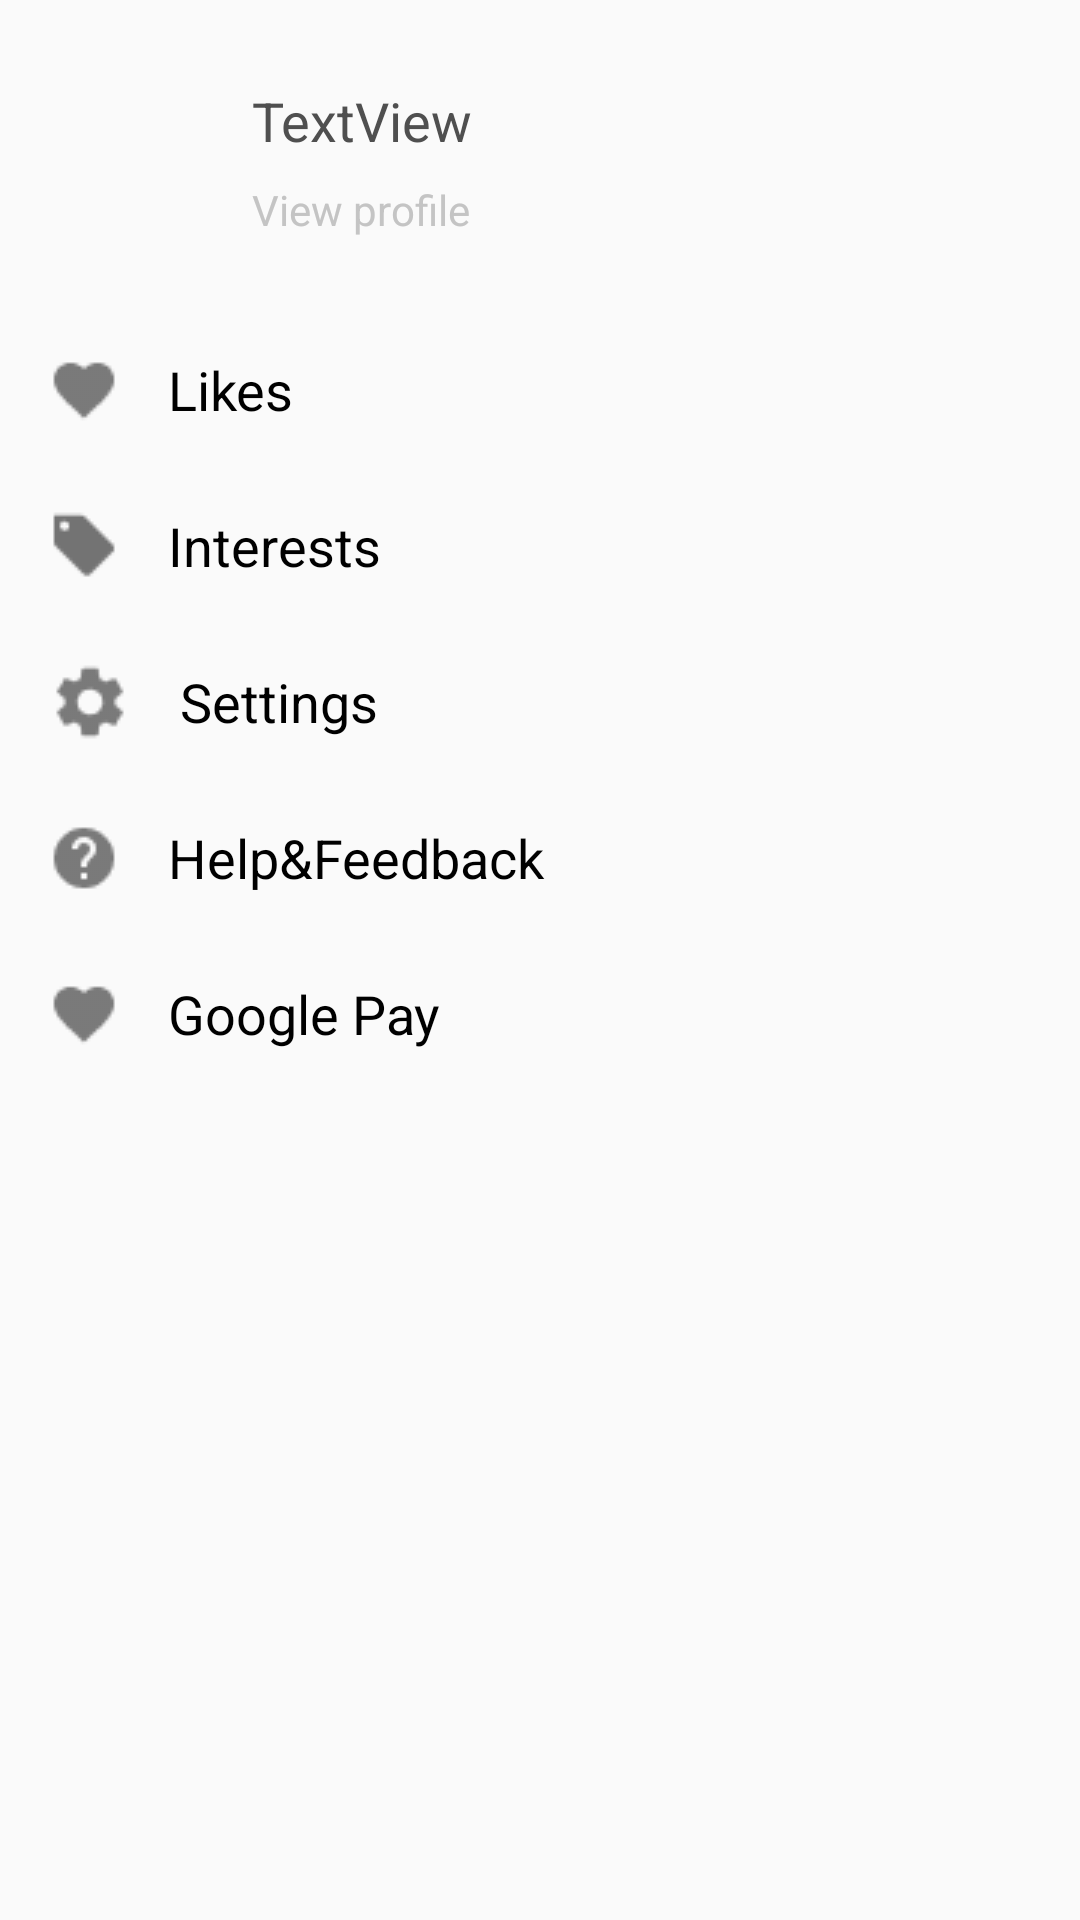

Write the Android layout XML for this screen, with the resource values it uses.
<!-- AndroidManifest.xml: application theme AppTheme -->
<!-- res/layout/menu_fragment.xml -->
<?xml version="1.0" encoding="utf-8"?>
<android.support.constraint.ConstraintLayout xmlns:android="http://schemas.android.com/apk/res/android"
    xmlns:app="http://schemas.android.com/apk/res-auto"
    android:id="@+id/const_layout_menu"
    android:layout_width="match_parent"
    android:layout_height="match_parent"
    android:clickable="true"
    android:focusable="true">

    <RelativeLayout
        android:id="@+id/relativeLayout_profile"
        android:layout_width="match_parent"
        android:layout_height="80dp"
        android:layout_marginTop="8dp"
        android:clickable="true"
        android:focusable="true"
        app:layout_constraintEnd_toEndOf="parent"
        app:layout_constraintStart_toStartOf="parent"
        app:layout_constraintTop_toTopOf="parent">

        <android.support.v7.widget.AppCompatImageView
            android:id="@+id/iv_user_avatar_menu"
            android:layout_width="52dp"
            android:layout_height="52dp"
            android:layout_alignParentStart="true"
            android:layout_alignParentTop="true"
            android:layout_marginStart="16dp"
            android:layout_marginTop="20dp"
            app:layout_constraintStart_toStartOf="parent"
            app:layout_constraintTop_toTopOf="parent"
            app:srcCompat="@mipmap/ic_launcher" />

        <TextView
            android:id="@+id/tv_user_name_menu"
            android:layout_width="wrap_content"
            android:layout_height="wrap_content"
            android:layout_marginStart="16dp"
            android:layout_marginTop="20dp"
            android:layout_toEndOf="@+id/iv_user_avatar_menu"
            android:text="TextView"
            android:textColor="@color/colorMain"
            android:textSize="18sp"
            app:layout_constraintStart_toEndOf="@+id/iv_user_avatar_menu"
            app:layout_constraintTop_toTopOf="parent" />

        <TextView
            android:id="@+id/tv_card_description"
            android:layout_width="wrap_content"
            android:layout_height="wrap_content"
            android:layout_below="@+id/tv_user_name_menu"
            android:layout_marginStart="16dp"
            android:layout_marginTop="8dp"
            android:layout_toEndOf="@+id/iv_user_avatar_menu"
            android:text="@string/view_profile"
            android:textColor="@color/colorHiddenText"
            android:textSize="14sp"
            app:layout_constraintStart_toEndOf="@+id/iv_user_avatar_menu"
            app:layout_constraintTop_toTopOf="parent" />

    </RelativeLayout>

    <LinearLayout
        android:id="@+id/liner_layout_menu"
        android:layout_width="344dp"
        android:layout_height="544dp"
        android:layout_marginStart="32dp"
        android:layout_marginTop="16dp"
        android:layout_marginEnd="16dp"
        android:clickable="true"
        android:focusable="true"
        android:orientation="vertical"
        app:layout_constraintEnd_toEndOf="parent"
        app:layout_constraintStart_toStartOf="parent"
        app:layout_constraintTop_toBottomOf="@+id/relativeLayout_profile">

        <TextView
            android:id="@+id/tv_likes"
            android:layout_width="match_parent"
            android:layout_height="52dp"
            android:clickable="true"
            android:drawableStart="@drawable/ic_likes"
            android:drawablePadding="16dp"
            android:focusable="true"
            android:gravity="center_vertical"
            android:text="@string/likes"
            android:textColor="@color/colorPageNameText"
            android:textSize="18sp" />

        <TextView
            android:id="@+id/tv_interests"
            android:layout_width="match_parent"
            android:layout_height="52dp"
            android:drawableStart="@drawable/ic_interests"
            android:gravity="center_vertical"
            android:text="@string/interests"
            android:drawablePadding="16dp"
            android:textColor="@color/colorPageNameText"
            android:textSize="18sp" />

        <TextView
            android:id="@+id/tv_settings"
            android:layout_width="match_parent"
            android:layout_height="52dp"
            android:drawableStart="@drawable/ic_settings"
            android:gravity="center_vertical"
            android:text="@string/settings"
            android:drawablePadding="16dp"
            android:textColor="@color/colorPageNameText"
            android:textSize="18sp" />

        <TextView
            android:id="@+id/tv_help_feedback"
            android:layout_width="match_parent"
            android:layout_height="52dp"
            android:drawableStart="@drawable/ic_help"
            android:gravity="center_vertical"
            android:text="@string/help_and_feedback"
            android:drawablePadding="16dp"
            android:textColor="@color/colorPageNameText"
            android:textSize="18sp" />

        <TextView
            android:id="@+id/tv_gpay"
            android:layout_width="match_parent"
            android:layout_height="52dp"
            android:drawableStart="@drawable/ic_likes"
            android:gravity="center_vertical"
            android:text="@string/googlepay_button_content_description"
            android:drawablePadding="16dp"
            android:textColor="@color/colorPageNameText"
            android:textSize="18sp" />


    </LinearLayout>
</android.support.constraint.ConstraintLayout>
<!-- resources referenced by this layout -->
<resources>
  <color name="colorHiddenText">#C4C4C4</color>
  <color name="colorMain">#4F4F4F</color>
  <color name="colorPageNameText">#000000</color>
  <!-- drawable ic_help: png bitmap (drawable, 617 bytes) -->
  <!-- drawable ic_interests: png bitmap (drawable, 351 bytes) -->
  <!-- drawable ic_likes: png bitmap (drawable, 480 bytes) -->
  <!-- drawable ic_settings: png bitmap (drawable, 728 bytes) -->
  <string name="googlepay_button_content_description">Google Pay</string>
  <string name="help_and_feedback">Help&amp;Feedback</string>
  <string name="interests">Interests</string>
  <string name="likes">Likes</string>
  <string name="settings">Settings</string>
  <string name="view_profile">View profile</string>
  <style name="AppTheme" parent="Theme.AppCompat.Light.NoActionBar">
          
          <item name="dialogTheme">@style/CustomDialog</item>
      </style>
  <style name="CustomDialog" parent="@style/Theme.AppCompat.Light.Dialog">
          <item name="windowActionBar">false</item>
          <item name="android:windowActionBar">false</item>
      </style>
</resources>
